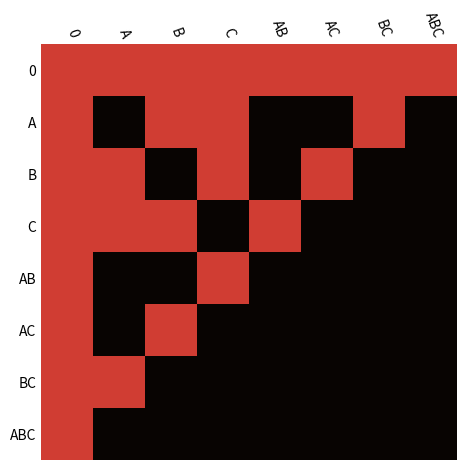

The script that saved this image:
from typing import List

import numpy as np
import pandas as pd
import matplotlib.pyplot as pyplot
from matplotlib import colors
import matplotlib as mpl
from matplotlib.colors import ListedColormap
from pandas.core.interchange.dataframe_protocol import DataFrame


def init_data_frame(p_table_headers: List[str]) -> DataFrame:
    return pd.DataFrame(index=p_table_headers,
                        columns=p_table_headers)


def has_no_common_element(combination1, combination2):
    """
    检查两个元素组合是否没有相同元素
    @param combination1: 元素组合1
    @param combination2: 元素组合2
    @return: 是否没有相同元素
    """

    for element in combination1:
        if element in combination2:
            return False

    return True


def combination_merge(combination1, combination2):
    """
    合并组合
    @param combination1: 元素组合1
    @param combination2: 元素组合2
    @return: 合并后的组合
    """

    merged_combination = combination1 + combination2
    merged_combination = ''.join(sorted(merged_combination))

    return merged_combination


def gen_combinations_data(p_elements: str, p_contain_zero: bool):
    """
    生成组合数据, todo: 优化函数和命名
    @param p_elements: 元素集合
    @param p_contain_zero: 是否包含0元素
    @return: 组合数据
    """

    combinations_and_pivots_cache: List[List[dict]] = []

    combinations: List[str] = []
    binomial_theorem_array: List[List[str]] = []    # todo: binomial_theorem_array单独放在一个函数

    if p_contain_zero:
        combinations: List[str] = ['0']
        binomial_theorem_array: List[List[str]] = [['0']]

    for i in range(len(p_elements)):
        cur_combinations_and_pivots: List[dict] = []
        if i == 0:
            for j in range(len(p_elements)):
                cur_combination_and_pivot: dict = {
                    'combination': p_elements[j],
                    'next_trip_starting_idx': j
                }
                cur_combinations_and_pivots.insert(len(cur_combinations_and_pivots), cur_combination_and_pivot)
        else:
            pre_combinations_and_pivots: List[dict] = combinations_and_pivots_cache[i - 1]

            for j in range(len(pre_combinations_and_pivots)):
                pre_combination: str = pre_combinations_and_pivots[j]['combination']
                for k in range(pre_combinations_and_pivots[j]['next_trip_starting_idx'] + 1, len(p_elements)):
                    cur_combination: str = pre_combination + p_elements[k]
                    cur_combination_and_pivot: dict = {
                        'combination': cur_combination,
                        'next_trip_starting_idx': k
                    }
                    cur_combinations_and_pivots.append(cur_combination_and_pivot)

        combinations_and_pivots_cache.append(cur_combinations_and_pivots)

    for i in range(len(p_elements)):
#        binomial_theorem_array.append([])
#        cur_binomial_theorem_item: List[str] = []
        for j in range(len(combinations_and_pivots_cache[i])):
            cur_combination: str = combinations_and_pivots_cache[i][j]['combination']
            combinations.append(cur_combination)
#            cur_binomial_theorem_item.append(cur_combination)
#        binomial_theorem_array.append(cur_binomial_theorem_item)

    return {
        'combinations': combinations,
#        'binomial_theorem_array': binomial_theorem_array
    }


def gen_combinations_data_recur(elements):
    """
    生成组合数据(递归)
    @param elements: 元素集合
    @return: 组合数据
    """

    combinations_and_pivots_cache = []

    zero_element = '0'
    zero_element_array = ['0']
    combinations = [zero_element]
    binomial_theorem_array = [zero_element_array]

    gen_sub_combinations_data_recur(combinations_and_pivots_cache,
                                    combinations,
                                    binomial_theorem_array,
                                    len(elements),
                                    elements)

    return {
        'combinations': combinations,
        'binomial_theorem_array': binomial_theorem_array
    }


def gen_sub_combinations_data_recur(combinations_and_pivots_cache,
                                    combinations,
                                    binomial_theorem_array,
                                    count,
                                    elements):
    """
    生成子axes的headers
    @param combinations_and_pivots_cache: 元素组合和结尾元素位置数组
    @param combinations: 元素组合数组
    @param binomial_theorem_array: 二项式定理分布数组
    @param count: 参与组合的元素数
    @param elements: 全部元素数组
    @return
    """

    cur_combinations_and_pivots = []                                                        # 声明"当前组合和枢轴数组"

    if count == 1:                                                                          # if elements元素数为1
        for i in range(len(elements)):                                                      # 遍历elements数组:
            cur_combination_and_pivot = {                                                   #
                'combination': elements[i],
                'pivot': i
            }
            cur_combinations_and_pivots.append(cur_combination_and_pivot)
    else:
        gen_sub_combinations_data_recur(combinations_and_pivots_cache,
                                        combinations,
                                        binomial_theorem_array,
                                        count - 1,
                                        elements)

        pre_combinations_and_pivots = combinations_and_pivots_cache[count - 2]

        for i in range(len(pre_combinations_and_pivots)):
            pre_combination = pre_combinations_and_pivots[i]['combination']

            for j in range(pre_combinations_and_pivots[i]['pivot'] + 1, len(elements)):
                cur_combination = pre_combination + elements[j]
                cur_combination_and_pivot = {
                    'combination': cur_combination,
                    'pivot': j
                }
                cur_combinations_and_pivots.append(cur_combination_and_pivot)

    combinations_and_pivots_cache.append(cur_combinations_and_pivots)

    cur_binomial_theorem_item = []
    binomial_theorem_array.append([])
    for i in range(len(cur_combinations_and_pivots)):
        cur_combination = cur_combinations_and_pivots[i]['combination']
        combinations.append(cur_combination)
        cur_binomial_theorem_item.append(cur_combination)

    binomial_theorem_array.append(cur_binomial_theorem_item)


def build_data_frame(p_data_frame: DataFrame, p_zero_elem: str):
    """
    构造p_data_frame
    @param p_data_frame: DataFrame instance
    @param p_zero_elem: 0 element
    @return:
    """
    for row in p_data_frame.index:
        for col in p_data_frame.columns:
            if row == p_zero_elem:
                p_data_frame.loc[row, col] = col
            elif col == p_zero_elem:
                p_data_frame.loc[row, col] = row
            else:
                if has_no_common_element(row, col):
                    p_data_frame.loc[row, col] = combination_merge(row, col)
                else:
                    p_data_frame.loc[row, col] = 'ERR'


def render_plot(p_data_frame: DataFrame,
                p_plt: pyplot,
                p_dpi: int,
                p_font_size: float,
                p_no_tick_marks: bool):
    """
    Render the plot
    @param p_data_frame: graph frame
    @param p_plt: matplotlib.pyplot
    @param p_dpi: dots per inch
    @param p_font_size: font size
    @param p_no_tick_marks: whether it has a tick mark
    @return:
    """

    mpl.rcParams["font.size"] = p_font_size

    if p_dpi is not None:
        mpl.rcParams["figure.dpi"] = p_dpi

    fig, ax = p_plt.subplots()

    if p_no_tick_marks:
        ax.tick_params(axis='both', which='both', length=0)

    ax.spines['top'].set_visible(False)
    ax.spines['right'].set_visible(False)
    ax.spines['left'].set_visible(False)
    ax.spines['bottom'].set_visible(False)

    color_matrix: List[List[int]] = []
    for row_idx in range(p_data_frame.index.size):
        row_colors: List[int] = []
        for col_idx in range(p_data_frame.columns.size):
            if p_data_frame.values[row_idx][col_idx] == 'ERR':
                row_colors.append(0)        # set black
            else:
                row_colors.append(100)      # set color
        color_matrix.append(row_colors)

    # ax.imshow(X=color_arr, cmap=plt.cm.get_cmap('gist_heat'))
    cmap: ListedColormap = colors.ListedColormap(['#080402', '#D03D33'])
    ax.imshow(X=np.array(color_matrix),
              cmap=cmap)

    ax.set_xticks(np.arange(p_data_frame.columns.size),
                  labels=p_data_frame.columns)
    ax.set_yticks(np.arange(p_data_frame.index.size),
                  labels=p_data_frame.index)

    ax.tick_params(top=True,
                   bottom=False,
                   labeltop=True,
                   labelbottom=False)

    # Rotate the tick labels and set their alignment.
    p_plt.setp(ax.get_xticklabels(),
               rotation=-70,
               ha="right",
               rotation_mode="anchor")

    fig.tight_layout()


if __name__ == '__main__':
    elements1 = 'A'
    elements2 = 'AB'
    elements3 = 'ABC'
    elements4 = 'ABCD'
    elements5 = 'ABCDE'
    elements6 = 'ABCDEF'
    elements7 = 'ABCDEFG'
    elements8 = 'ABCDEFGH'
    elements9 = 'ABCDEFGHI'
    elements10 = 'ABCDEFGHIJ'
    elements11 = 'ABCDEFGHIJK'  # 再增加字符等待的时间会很久

    dpi = 100
    font_size = 10
    no_tick_marks = True
    res = gen_combinations_data(p_elements=elements3,
                                p_contain_zero=True)

    #9: 3000, 0.75
    # dpi = 3000
    # font_size = 0.75
    # no_tick_marks = True
    # res = gen_combinations_data(p_elements=elements9,
    #                             p_contain_zero=True)

    # 10: 4000, 0.5
    # dpi = 3000
    # font_size = 0.3
    # axis_length_zero = True
    # res = gen_combinations_data(elements10)

    headers: List[str] = res['combinations']

    data_frame: DataFrame = init_data_frame(p_table_headers=headers)

    build_data_frame(p_data_frame=data_frame,
                     p_zero_elem='0')

    render_plot(p_data_frame=data_frame,
                p_plt=pyplot,
                p_dpi=dpi,
                p_font_size=font_size,
                p_no_tick_marks=no_tick_marks)

    # plt.show()

    pyplot.savefig('pic.png')
